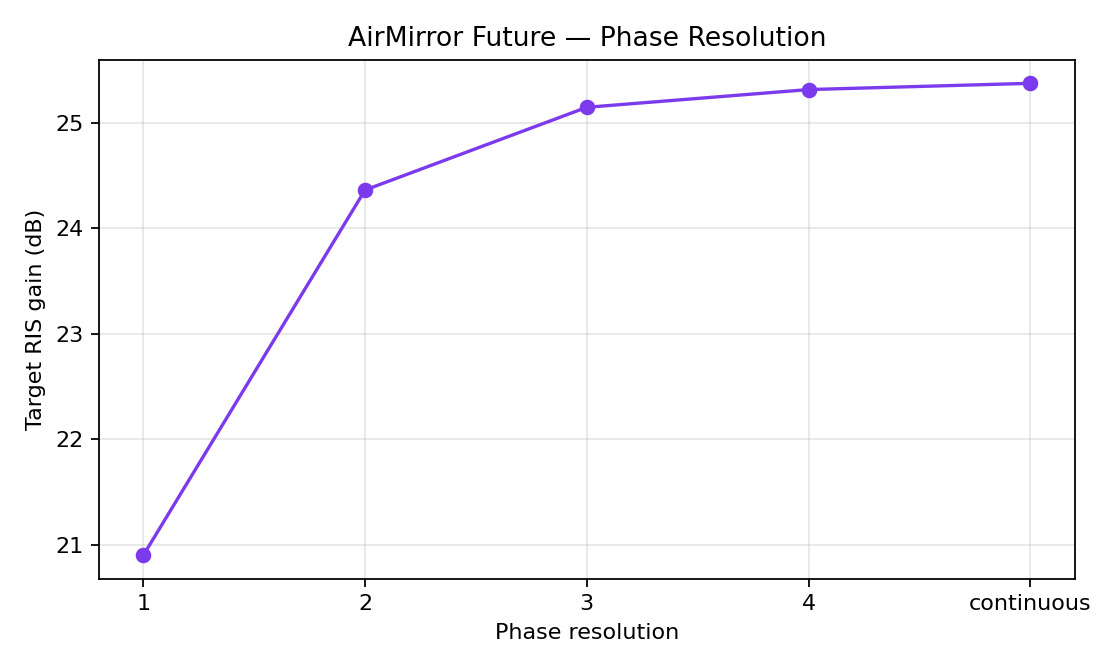

The data file committed next to this chart (first rows):
timestamp, scenario, frequency_hz, generation, ris_count, ris_width_m, ris_height_m, nx, ny, phase_bits, efficiency, phase_error_sigma_rad, algorithm, rx_x_m, rx_y_m, rx_z_m, received_power_dbm, ris_gain_db, snr_db, coverage_percent, coverage_threshold_db, iterations, runtime_s, random_seed
2026-09-01T07:08:20.998353+00:00, Future Smart Space, 5000000000, Advanced, 1, 1.6, 1.2, 24, 24, 1, 0.85, 0.0, Physics Focus, 8.5, 4.0, 1.2, -34.37, 20.9, 52.63, 79.58, 35.0, 1, 3.552, 20260901
2026-09-01T07:08:24.698765+00:00, Future Smart Space, 5000000000, Advanced, 1, 1.6, 1.2, 24, 24, 2, 0.85, 0.0, Physics Focus, 8.5, 4.0, 1.2, -30.91, 24.37, 56.09, 78.33, 35.0, 1, 3.7, 20260901
2026-09-01T07:08:28.704268+00:00, Future Smart Space, 5000000000, Advanced, 1, 1.6, 1.2, 24, 24, 3, 0.85, 0.0, Physics Focus, 8.5, 4.0, 1.2, -30.13, 25.15, 56.87, 78.52, 35.0, 1, 4.005, 20260901
2026-09-01T07:08:32.313255+00:00, Future Smart Space, 5000000000, Advanced, 1, 1.6, 1.2, 24, 24, 4, 0.85, 0.0, Physics Focus, 8.5, 4.0, 1.2, -29.96, 25.32, 57.04, 78.46, 35.0, 1, 3.609, 20260901
2026-09-01T07:08:36.484147+00:00, Future Smart Space, 5000000000, Advanced, 1, 1.6, 1.2, 24, 24, continuous, 0.85, 0.0, Physics Focus, 8.5, 4.0, 1.2, -29.9, 25.38, 57.1, 78.46, 35.0, 1, 4.171, 20260901
